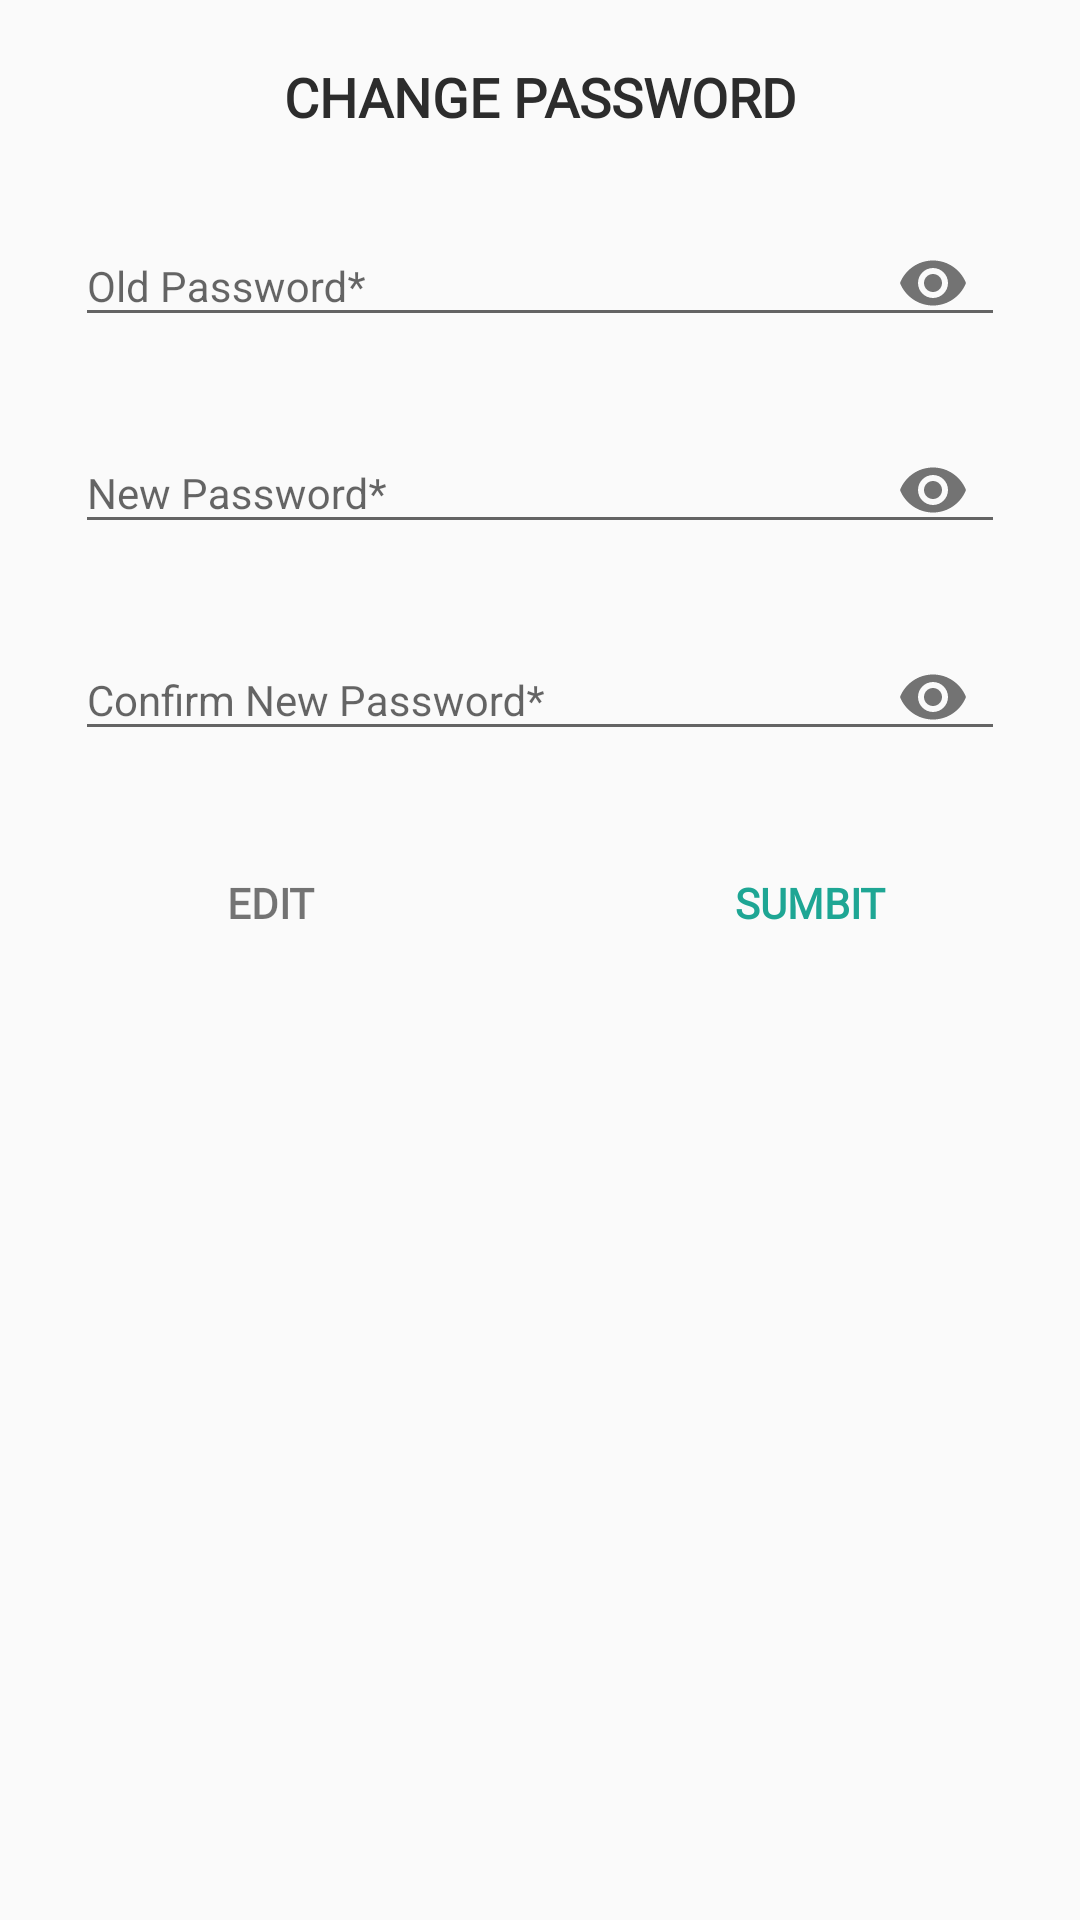

Write the Android layout XML for this screen, with the resource values it uses.
<!-- AndroidManifest.xml: application theme AppTheme -->
<!-- res/layout/change_password_dialog.xml -->
<?xml version="1.0" encoding="utf-8"?>
<LinearLayout xmlns:android="http://schemas.android.com/apk/res/android"
    android:layout_width="match_parent"
    xmlns:app="http://schemas.android.com/apk/res-auto"
    android:paddingTop="20dp"
    android:layout_margin="20dp"
    android:background="@drawable/rounded_corners_bg"
    android:layout_height="wrap_content"
    android:orientation="vertical">

    <TextView
        android:layout_width="wrap_content"
        android:layout_height="wrap_content"
        android:textAppearance="@style/TextAppearance.AppCompat.Medium"
        android:fontFamily="@font/poppins_medium"
        android:textColor="@color/colorBlack"
        android:text="CHANGE PASSWORD"
        android:textStyle="bold"
        android:layout_gravity="center_horizontal"/>


    <android.support.design.widget.TextInputLayout
        android:layout_width="match_parent"
        android:layout_height="wrap_content"
        android:layout_marginLeft="25dp"
        android:layout_marginTop="15dp"
        android:layout_marginRight="25dp"
        app:passwordToggleEnabled="true">

        <android.support.design.widget.TextInputEditText
            android:id="@+id/ed_crntpassword"
            android:layout_width="match_parent"
            android:layout_height="wrap_content"
            android:hint="Old Password*"

            android:inputType="textPassword"
            android:textAppearance="@style/TextAppearance.AppCompat.Small" />
    </android.support.design.widget.TextInputLayout>

    <android.support.design.widget.TextInputLayout
        android:layout_width="match_parent"
        android:layout_height="wrap_content"
        android:layout_marginLeft="25dp"
        android:layout_marginTop="10dp"
        android:layout_marginRight="25dp"
        app:passwordToggleEnabled="true">

        <android.support.design.widget.TextInputEditText
            android:id="@+id/ed_newpassword"
            android:layout_width="match_parent"
            android:layout_height="wrap_content"
            android:hint="New Password*"
            android:inputType="textPassword"
            android:textAppearance="@style/TextAppearance.AppCompat.Small" />
    </android.support.design.widget.TextInputLayout>

    <android.support.design.widget.TextInputLayout
        android:layout_width="match_parent"
        android:layout_height="wrap_content"
        android:layout_marginLeft="25dp"
        android:layout_marginTop="10dp"
        android:layout_marginRight="25dp"
        app:passwordToggleEnabled="true">

        <android.support.design.widget.TextInputEditText
            android:id="@+id/ed_cpassword"
            android:layout_width="match_parent"
            android:layout_height="wrap_content"
            android:hint="Confirm New Password*"
            android:inputType="textPassword"
            android:textAppearance="@style/TextAppearance.AppCompat.Small" />
    </android.support.design.widget.TextInputLayout>


    <LinearLayout
        android:layout_marginBottom="25dp"
        android:layout_marginTop="25dp"
        android:layout_width="match_parent"
        android:layout_height="wrap_content"
        android:orientation="horizontal"
        >
        <TextView
            android:text="EDIT"
            android:padding="10dp"
            android:gravity="center"
            android:textStyle="bold"
            android:fontFamily="@font/poppins_medium"

            android:layout_weight="1"
            android:layout_width="match_parent"
            android:layout_height="match_parent"/>
        <TextView
            android:id="@+id/btn_ok"

            android:text="SUMBIT"
            android:padding="10dp"
            android:gravity="center"
            android:textStyle="bold"
            android:textColor="@color/colorPrimaryDark"
            android:fontFamily="@font/poppins_medium"
            android:layout_weight="1"
            android:layout_width="match_parent"
            android:layout_height="match_parent"/>

    </LinearLayout>
</LinearLayout>
<!-- resources referenced by this layout -->
<resources>
  <color name="colorBlack">#2c2c2c</color>
  <color name="colorPrimaryDark">#1ea694</color>
  <style name="AppTheme" parent="Theme.AppCompat.Light.NoActionBar">
          
          <item name="colorPrimary">@color/colorPrimary</item>
          <item name="colorPrimaryDark">@color/colorPrimaryDark</item>
          <item name="colorAccent">@color/colorAccent</item>
      </style>
  <color name="colorPrimary">#4adb9b</color>
  <color name="colorAccent">#7f7f7f</color>
</resources>
